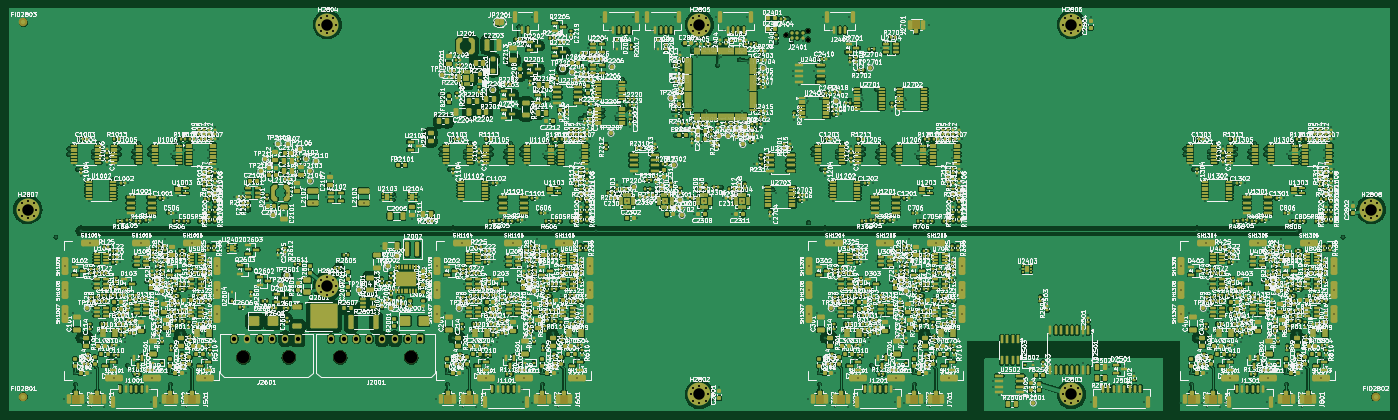
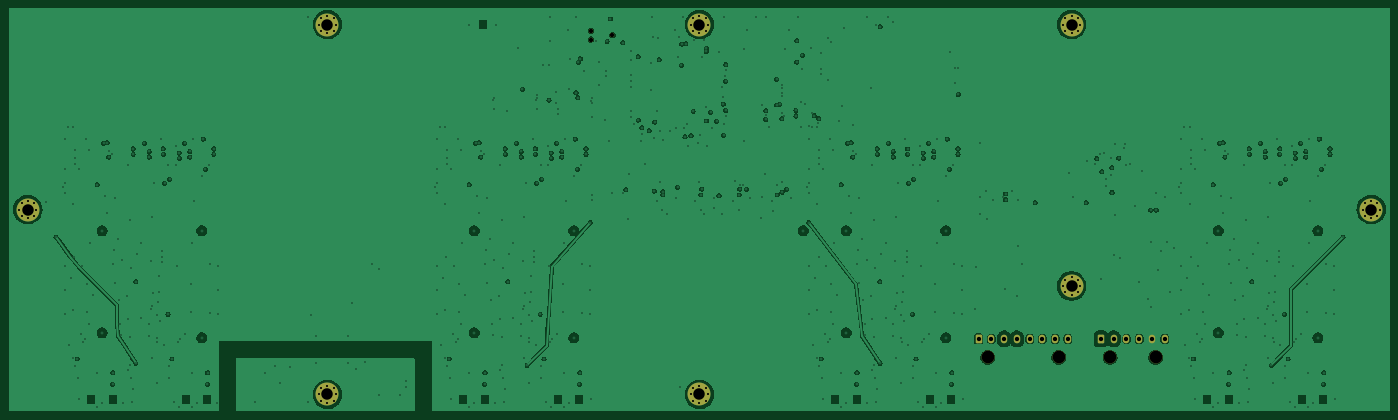
Circuit board: 10 layer files. Board 325.0 x 95.0 mm.
- bottom_copper: RR-HEAD-ACQ-B_Cu.gbl (240165 bytes)
- bottom_mask: RR-HEAD-ACQ-B_Mask.gbs (3731 bytes)
- bottom_silk: RR-HEAD-ACQ-B_Silkscreen.gbo (3732 bytes)
- top_copper: RR-HEAD-ACQ-F_Cu.gtl (2258041 bytes)
- top_mask: RR-HEAD-ACQ-F_Mask.gts (113664 bytes)
- paste: RR-HEAD-ACQ-F_Paste.gtp (105692 bytes)
- top_silk: RR-HEAD-ACQ-F_Silkscreen.gto (3155344 bytes)
- drill: RR-HEAD-ACQ-NPTH.drl (493 bytes)
- drill: RR-HEAD-ACQ-PTH.drl (14011 bytes)
- drill: RR-HEAD-ACQ-drill-report.txt (971 bytes)

=== bottom_copper: RR-HEAD-ACQ-B_Cu.gbl (240165 bytes, source omitted) ===
=== bottom_mask: RR-HEAD-ACQ-B_Mask.gbs ===
%TF.GenerationSoftware,KiCad,Pcbnew,9.0.9*%
%TF.CreationDate,2026-11-26T00:00:00+00:00*%
%TF.ProjectId,RR-HEAD-ACQ,52522d48-4541-4442-9d41-43512e6b6963,A*%
%TF.SameCoordinates,Original*%
%TF.FileFunction,Soldermask,Bot*%
%TF.FilePolarity,Negative*%
%FSLAX46Y46*%
G04 Gerber Fmt 4.6, Leading zero omitted, Abs format (unit mm)*
G04 Created by KiCad (PCBNEW 9.0.9) date 2026-11-26T00:00:00+00:00*
%MOMM*%
%LPD*%
G01*
G04 APERTURE LIST*
G04 Aperture macros list*
%AMRoundRect*
0 Rectangle with rounded corners*
0 $1 Rounding radius*
0 $2 $3 $4 $5 $6 $7 $8 $9 X,Y pos of 4 corners*
0 Add a 4 corners polygon primitive as box body*
4,1,4,$2,$3,$4,$5,$6,$7,$8,$9,$2,$3,0*
0 Add four circle primitives for the rounded corners*
1,1,$1+$1,$2,$3*
1,1,$1+$1,$4,$5*
1,1,$1+$1,$6,$7*
1,1,$1+$1,$8,$9*
0 Add four rect primitives between the rounded corners*
20,1,$1+$1,$2,$3,$4,$5,0*
20,1,$1+$1,$4,$5,$6,$7,0*
20,1,$1+$1,$6,$7,$8,$9,0*
20,1,$1+$1,$8,$9,$2,$3,0*%
G04 Aperture macros list end*
%ADD10C,0.800000*%
%ADD11C,5.400000*%
%ADD12C,3.000000*%
%ADD13RoundRect,0.250001X0.499999X0.759999X-0.499999X0.759999X-0.499999X-0.759999X0.499999X-0.759999X0*%
%ADD14O,1.500000X2.020000*%
%ADD15C,0.990600*%
G04 APERTURE END LIST*
D10*
%TO.C,H2804*%
X73475000Y91500000D03*
X74068109Y92931891D03*
X74068109Y90068109D03*
X75500000Y93525000D03*
D11*
X75500000Y91500000D03*
D10*
X75500000Y89475000D03*
X76931891Y92931891D03*
X76931891Y90068109D03*
X77525000Y91500000D03*
%TD*%
%TO.C,H2805*%
X160975000Y91500000D03*
X161568109Y92931891D03*
X161568109Y90068109D03*
X163000000Y93525000D03*
D11*
X163000000Y91500000D03*
D10*
X163000000Y89475000D03*
X164431891Y92931891D03*
X164431891Y90068109D03*
X165025000Y91500000D03*
%TD*%
D12*
%TO.C,J2001*%
X95190000Y13250000D03*
X78490000Y13250000D03*
D13*
X97340000Y17570000D03*
D14*
X94340000Y17570000D03*
X91340000Y17570000D03*
X88340000Y17570000D03*
X85340000Y17570000D03*
X82340000Y17570000D03*
X79340000Y17570000D03*
X76340000Y17570000D03*
%TD*%
D10*
%TO.C,H2803*%
X248475000Y4500000D03*
X249068109Y5931891D03*
X249068109Y3068109D03*
X250500000Y6525000D03*
D11*
X250500000Y4500000D03*
D10*
X250500000Y2475000D03*
X251931891Y5931891D03*
X251931891Y3068109D03*
X252525000Y4500000D03*
%TD*%
%TO.C,H2806*%
X248475000Y91500000D03*
X249068109Y92931891D03*
X249068109Y90068109D03*
X250500000Y93525000D03*
D11*
X250500000Y91500000D03*
D10*
X250500000Y89475000D03*
X251931891Y92931891D03*
X251931891Y90068109D03*
X252525000Y91500000D03*
%TD*%
D12*
%TO.C,J2601*%
X66430000Y13250000D03*
X55730000Y13250000D03*
D13*
X68580000Y17570000D03*
D14*
X65580000Y17570000D03*
X62580000Y17570000D03*
X59580000Y17570000D03*
X56580000Y17570000D03*
X53580000Y17570000D03*
%TD*%
D10*
%TO.C,H2807*%
X2975000Y48000000D03*
X3568109Y49431891D03*
X3568109Y46568109D03*
X5000000Y50025000D03*
D11*
X5000000Y48000000D03*
D10*
X5000000Y45975000D03*
X6431891Y49431891D03*
X6431891Y46568109D03*
X7025000Y48000000D03*
%TD*%
D15*
%TO.C,J2401*%
X183460000Y89000000D03*
X188540000Y90016000D03*
X188540000Y87984000D03*
%TD*%
D10*
%TO.C,H2801*%
X73475000Y30000000D03*
X74068109Y31431891D03*
X74068109Y28568109D03*
X75500000Y32025000D03*
D11*
X75500000Y30000000D03*
D10*
X75500000Y27975000D03*
X76931891Y31431891D03*
X76931891Y28568109D03*
X77525000Y30000000D03*
%TD*%
%TO.C,H2802*%
X160975000Y4500000D03*
X161568109Y5931891D03*
X161568109Y3068109D03*
X163000000Y6525000D03*
D11*
X163000000Y4500000D03*
D10*
X163000000Y2475000D03*
X164431891Y5931891D03*
X164431891Y3068109D03*
X165025000Y4500000D03*
%TD*%
%TO.C,H2808*%
X318975000Y48000000D03*
X319568109Y49431891D03*
X319568109Y46568109D03*
X321000000Y50025000D03*
D11*
X321000000Y48000000D03*
D10*
X321000000Y45975000D03*
X322431891Y49431891D03*
X322431891Y46568109D03*
X323025000Y48000000D03*
%TD*%
M02*

=== bottom_silk: RR-HEAD-ACQ-B_Silkscreen.gbo ===
%TF.GenerationSoftware,KiCad,Pcbnew,9.0.9*%
%TF.CreationDate,2026-11-26T00:00:00+00:00*%
%TF.ProjectId,RR-HEAD-ACQ,52522d48-4541-4442-9d41-43512e6b6963,A*%
%TF.SameCoordinates,Original*%
%TF.FileFunction,Legend,Bot*%
%TF.FilePolarity,Positive*%
%FSLAX46Y46*%
G04 Gerber Fmt 4.6, Leading zero omitted, Abs format (unit mm)*
G04 Created by KiCad (PCBNEW 9.0.9) date 2026-11-26T00:00:00+00:00*
%MOMM*%
%LPD*%
G01*
G04 APERTURE LIST*
G04 Aperture macros list*
%AMRoundRect*
0 Rectangle with rounded corners*
0 $1 Rounding radius*
0 $2 $3 $4 $5 $6 $7 $8 $9 X,Y pos of 4 corners*
0 Add a 4 corners polygon primitive as box body*
4,1,4,$2,$3,$4,$5,$6,$7,$8,$9,$2,$3,0*
0 Add four circle primitives for the rounded corners*
1,1,$1+$1,$2,$3*
1,1,$1+$1,$4,$5*
1,1,$1+$1,$6,$7*
1,1,$1+$1,$8,$9*
0 Add four rect primitives between the rounded corners*
20,1,$1+$1,$2,$3,$4,$5,0*
20,1,$1+$1,$4,$5,$6,$7,0*
20,1,$1+$1,$6,$7,$8,$9,0*
20,1,$1+$1,$8,$9,$2,$3,0*%
G04 Aperture macros list end*
%ADD10C,0.800000*%
%ADD11C,5.400000*%
%ADD12C,3.000000*%
%ADD13RoundRect,0.250001X0.499999X0.759999X-0.499999X0.759999X-0.499999X-0.759999X0.499999X-0.759999X0*%
%ADD14O,1.500000X2.020000*%
%ADD15C,0.990600*%
G04 APERTURE END LIST*
%LPC*%
D10*
%TO.C,H2801*%
X73475000Y30000000D03*
X74068109Y31431891D03*
X74068109Y28568109D03*
X75500000Y32025000D03*
D11*
X75500000Y30000000D03*
D10*
X75500000Y27975000D03*
X76931891Y31431891D03*
X76931891Y28568109D03*
X77525000Y30000000D03*
%TD*%
D12*
%TO.C,J2001*%
X95190000Y6250000D03*
X78490000Y6250000D03*
D13*
X97340000Y10570000D03*
D14*
X94340000Y10570000D03*
X91340000Y10570000D03*
X88340000Y10570000D03*
X85340000Y10570000D03*
X82340000Y10570000D03*
X79340000Y10570000D03*
X76340000Y10570000D03*
%TD*%
D10*
%TO.C,H2806*%
X248475000Y91500000D03*
X249068109Y92931891D03*
X249068109Y90068109D03*
X250500000Y93525000D03*
D11*
X250500000Y91500000D03*
D10*
X250500000Y89475000D03*
X251931891Y92931891D03*
X251931891Y90068109D03*
X252525000Y91500000D03*
%TD*%
%TO.C,H2805*%
X160975000Y91500000D03*
X161568109Y92931891D03*
X161568109Y90068109D03*
X163000000Y93525000D03*
D11*
X163000000Y91500000D03*
D10*
X163000000Y89475000D03*
X164431891Y92931891D03*
X164431891Y90068109D03*
X165025000Y91500000D03*
%TD*%
D15*
%TO.C,J2401*%
X183460000Y89000000D03*
X188540000Y90016000D03*
X188540000Y87984000D03*
%TD*%
D10*
%TO.C,H2802*%
X160975000Y4500000D03*
X161568109Y5931891D03*
X161568109Y3068109D03*
X163000000Y6525000D03*
D11*
X163000000Y4500000D03*
D10*
X163000000Y2475000D03*
X164431891Y5931891D03*
X164431891Y3068109D03*
X165025000Y4500000D03*
%TD*%
%TO.C,H2808*%
X318975000Y48000000D03*
X319568109Y49431891D03*
X319568109Y46568109D03*
X321000000Y50025000D03*
D11*
X321000000Y48000000D03*
D10*
X321000000Y45975000D03*
X322431891Y49431891D03*
X322431891Y46568109D03*
X323025000Y48000000D03*
%TD*%
%TO.C,H2803*%
X248475000Y4500000D03*
X249068109Y5931891D03*
X249068109Y3068109D03*
X250500000Y6525000D03*
D11*
X250500000Y4500000D03*
D10*
X250500000Y2475000D03*
X251931891Y5931891D03*
X251931891Y3068109D03*
X252525000Y4500000D03*
%TD*%
%TO.C,H2807*%
X2975000Y48000000D03*
X3568109Y49431891D03*
X3568109Y46568109D03*
X5000000Y50025000D03*
D11*
X5000000Y48000000D03*
D10*
X5000000Y45975000D03*
X6431891Y49431891D03*
X6431891Y46568109D03*
X7025000Y48000000D03*
%TD*%
%TO.C,H2804*%
X73475000Y91500000D03*
X74068109Y92931891D03*
X74068109Y90068109D03*
X75500000Y93525000D03*
D11*
X75500000Y91500000D03*
D10*
X75500000Y89475000D03*
X76931891Y92931891D03*
X76931891Y90068109D03*
X77525000Y91500000D03*
%TD*%
D12*
%TO.C,J2601*%
X66430000Y6250000D03*
X55730000Y6250000D03*
D13*
X68580000Y10570000D03*
D14*
X65580000Y10570000D03*
X62580000Y10570000D03*
X59580000Y10570000D03*
X56580000Y10570000D03*
X53580000Y10570000D03*
%TD*%
%LPD*%
M02*

=== top_copper: RR-HEAD-ACQ-F_Cu.gtl (2258041 bytes, source omitted) ===
=== top_mask: RR-HEAD-ACQ-F_Mask.gts (113664 bytes, source omitted) ===
=== paste: RR-HEAD-ACQ-F_Paste.gtp (105692 bytes, source omitted) ===
=== top_silk: RR-HEAD-ACQ-F_Silkscreen.gto (3155344 bytes, source omitted) ===
=== drill: RR-HEAD-ACQ-NPTH.drl ===
M48
; DRILL file {KiCad 9.0.9} date 2026-11-26T00:00:00+00:00
; FORMAT={-:-/ absolute / metric / decimal}
; #@! TF.CreationDate,2026-11-26T00:00:00+00:00
; #@! TF.GenerationSoftware,Kicad,Pcbnew,9.0.9
; #@! TF.FileFunction,NonPlated,1,6,NPTH
FMAT,2
METRIC
; #@! TA.AperFunction,NonPlated,NPTH,ComponentDrill
T1C0.991
; #@! TA.AperFunction,NonPlated,NPTH,ComponentDrill
T2C3.000
%
G90
G05
T1
X183.46Y89.0
X188.54Y90.016
X188.54Y87.984
T2
X55.73Y13.25
X66.43Y13.25
X78.49Y13.25
X95.19Y13.25
M30

=== drill: RR-HEAD-ACQ-PTH.drl (14011 bytes, source omitted) ===
=== drill: RR-HEAD-ACQ-drill-report.txt (971 bytes, source withheld) ===
